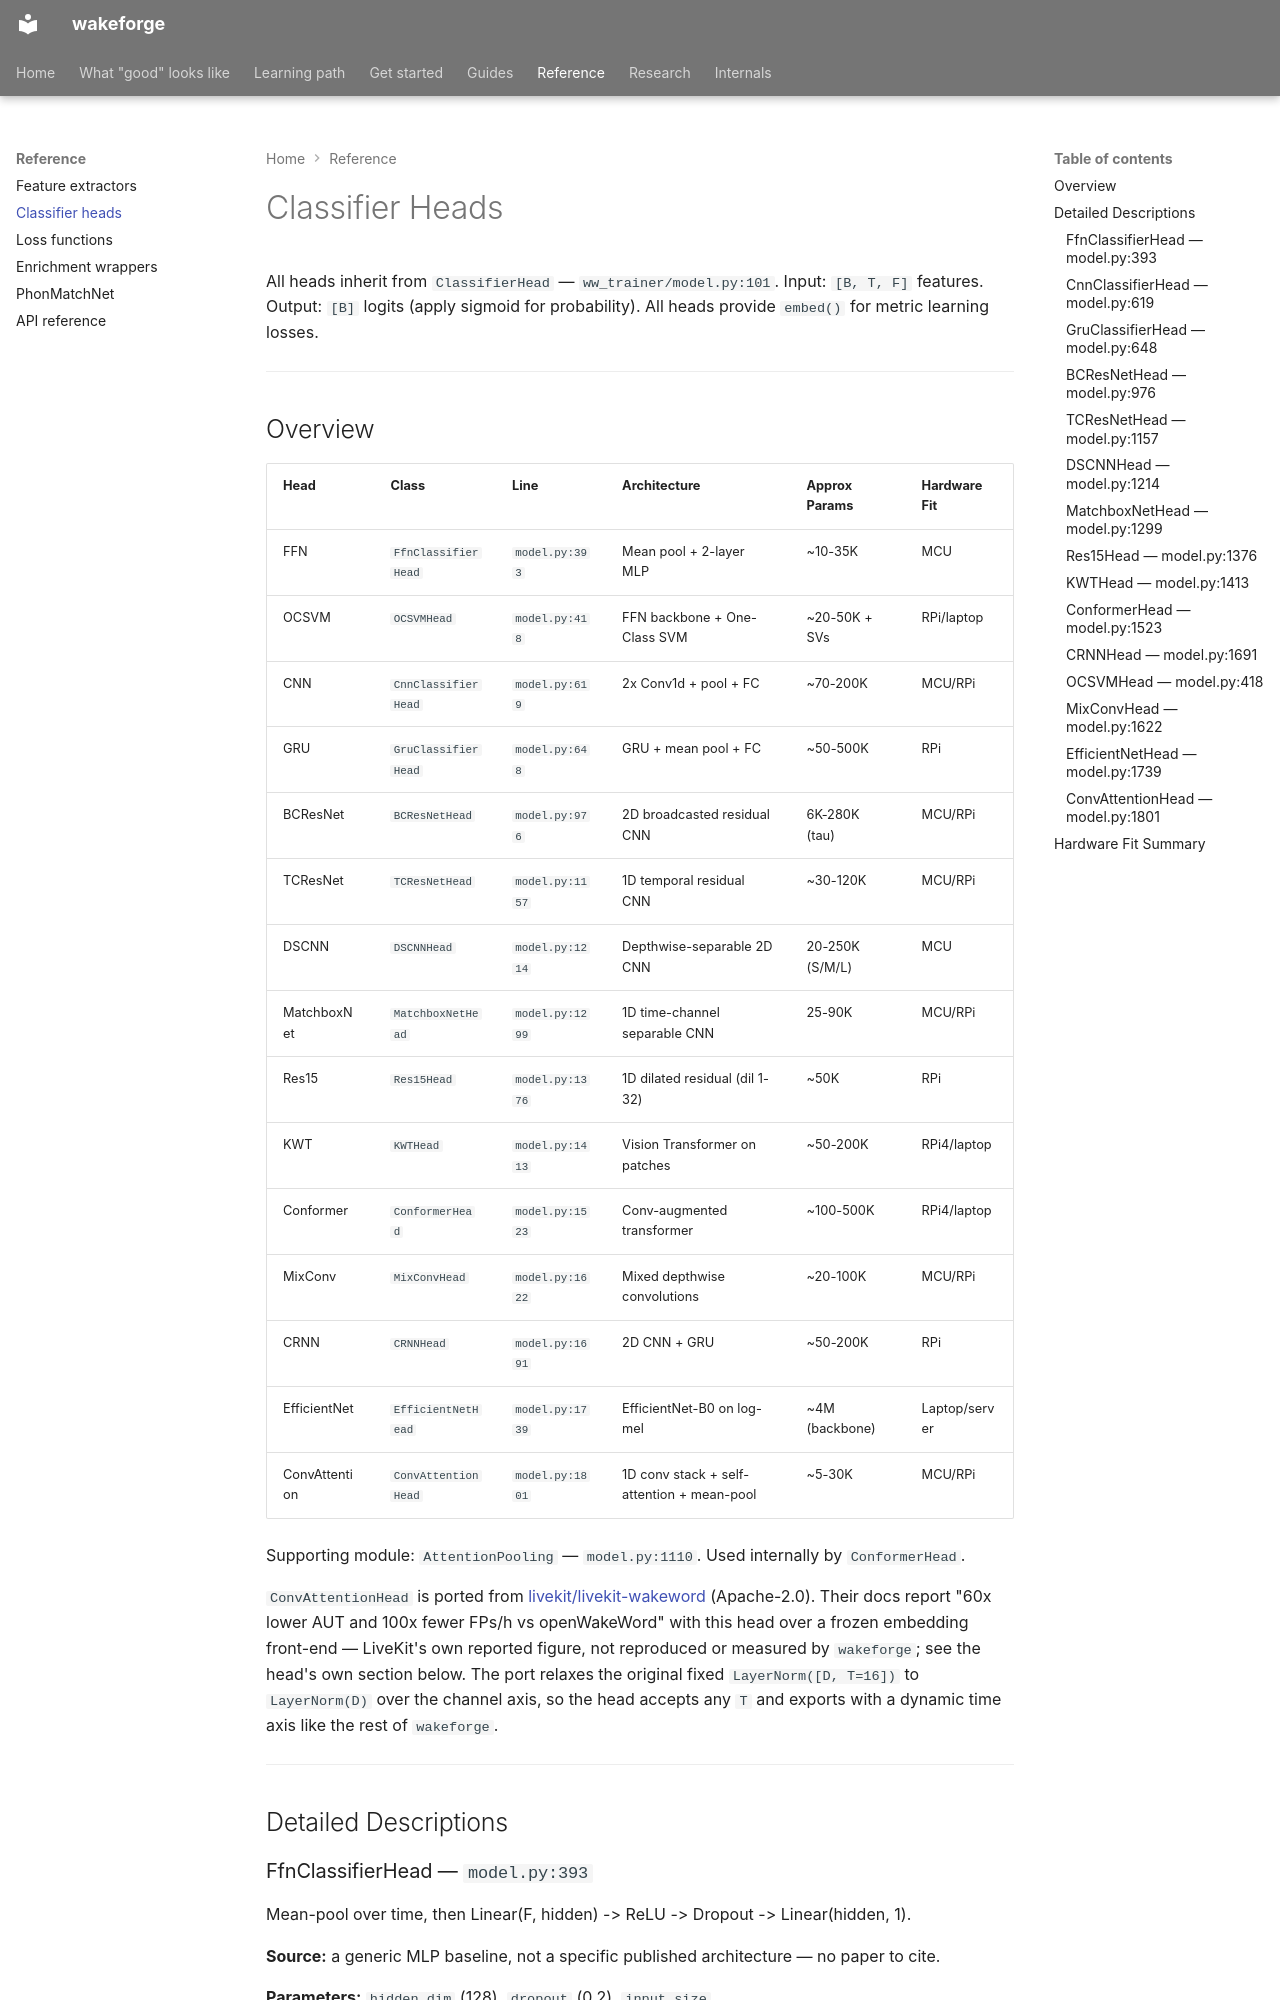

repository: TigreGotico/wakeforge · page: reference/classifiers/index.html · generator: mkdocs

# Classifier Heads

All heads inherit from `ClassifierHead` — `ww_trainer/model.py:101`. Input: `[B, T, F]` features. Output: `[B]` logits (apply sigmoid for probability). All heads provide `embed()` for metric learning losses.

---

## Overview

| Head | Class | Line | Architecture | Approx Params | Hardware Fit |
|------|-------|------|-------------|---------------|-------------|
| FFN | `FfnClassifierHead` | `model.py:393` | Mean pool + 2-layer MLP | ~10-35K | MCU |
| OCSVM | `OCSVMHead` | `model.py:418` | FFN backbone + One-Class SVM | ~20-50K + SVs | RPi/laptop |
| CNN | `CnnClassifierHead` | `model.py:619` | 2x Conv1d + pool + FC | ~70-200K | MCU/RPi |
| GRU | `GruClassifierHead` | `model.py:648` | GRU + mean pool + FC | ~50-500K | RPi |
| BCResNet | `BCResNetHead` | `model.py:976` | 2D broadcasted residual CNN | 6K-280K (tau) | MCU/RPi |
| TCResNet | `TCResNetHead` | `model.py:1157` | 1D temporal residual CNN | ~30-120K | MCU/RPi |
| DSCNN | `DSCNNHead` | `model.py:1214` | Depthwise-separable 2D CNN | 20-250K (S/M/L) | MCU |
| MatchboxNet | `MatchboxNetHead` | `model.py:1299` | 1D time-channel separable CNN | 25-90K | MCU/RPi |
| Res15 | `Res15Head` | `model.py:1376` | 1D dilated residual (dil 1-32) | ~50K | RPi |
| KWT | `KWTHead` | `model.py:1413` | Vision Transformer on patches | ~50-200K | RPi4/laptop |
| Conformer | `ConformerHead` | `model.py:1523` | Conv-augmented transformer | ~100-500K | RPi4/laptop |
| MixConv | `MixConvHead` | `model.py:1622` | Mixed depthwise convolutions | ~20-100K | MCU/RPi |
| CRNN | `CRNNHead` | `model.py:1691` | 2D CNN + GRU | ~50-200K | RPi |
| EfficientNet | `EfficientNetHead` | `model.py:1739` | EfficientNet-B0 on log-mel | ~4M (backbone) | Laptop/server |
| ConvAttention | `ConvAttentionHead` | `model.py:1801` | 1D conv stack + self-attention + mean-pool | ~5-30K | MCU/RPi |

Supporting module: `AttentionPooling` — `model.py:1110`. Used internally by `ConformerHead`.

`ConvAttentionHead` is ported from [livekit/livekit-wakeword](https://github.com/livekit/livekit-wakeword) (Apache-2.0). Their docs report "60x lower AUT and 100x fewer FPs/h vs openWakeWord" with this head over a frozen embedding front-end — LiveKit's own reported figure, not reproduced or measured by `wakeforge`; see the head's own section below. The port relaxes the original fixed `LayerNorm([D, T=16])` to `LayerNorm(D)` over the channel axis, so the head accepts any `T` and exports with a dynamic time axis like the rest of `wakeforge`.

---

## Detailed Descriptions

### FfnClassifierHead — `model.py:393`

Mean-pool over time, then Linear(F, hidden) -> ReLU -> Dropout -> Linear(hidden, 1).

**Source:** a generic MLP baseline, not a specific published architecture — no paper to cite.

**Parameters:** `hidden_dim` (128), `dropout` (0.2), `input_size`.

**When to use:** Simplest baseline. Fastest inference. Use with pretrained extractors (HuBERT, Wav2Vec2) whose features already carry the signal.

**When NOT to use:** With low-dimensional extractors (MFCC) -- mean-pooling discards temporal structure that matters.

**Data appetite:** not measured by this project. Because it discards temporal structure, it is the head most likely to need real (not only synthetic) positives to separate the wake phrase from similar-sounding speech — treat it as a fast baseline to compare other heads against, not a first choice for production.

**Param count:** `input_size * hidden_dim + hidden_dim + hidden_dim + 1` (e.g., 768*128 + 128 + 128 + 1 = ~98K for HuBERT).

---
